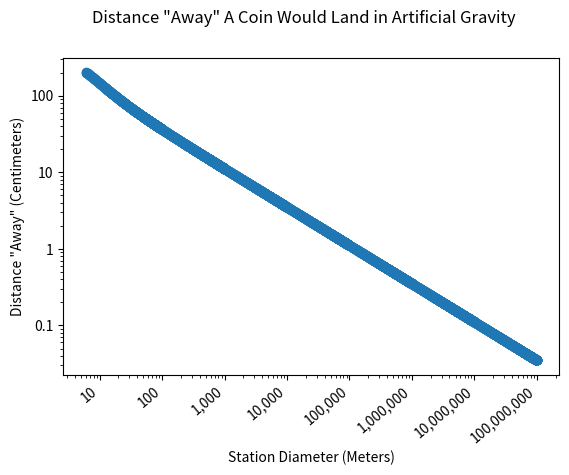

The matplotlib source for this figure:
"""Use the Coriolis math against a wide range of values to produce a graph"""

import pandas as pd
import matplotlib.pyplot as plt
import numpy as np
import matplotlib.ticker as mticker

from decimal import *
getcontext().prec = 28
#The decimal package is necessary to use higher-accuracy numbers.
#Fifteen decimal places is not sufficient; otherwise there are
#errors in the output at about diameter > 1000000.



#These functions are higher-accuracy than the standard math package.
def pi():
    """Compute Pi to the current precision.

    >>> print(pi())
    3.141592653589793238462643383

    """
    getcontext().prec += 2  # extra digits for intermediate steps
    three = Decimal(3)      # substitute "three=3.0" for regular floats
    lasts, t, s, n, na, d, da = 0, three, 3, 1, 0, 0, 24
    while s != lasts:
        lasts = s
        n, na = n+na, na+8
        d, da = d+da, da+32
        t = (t * n) / d
        s += t
    getcontext().prec -= 2
    return +s               # unary plus applies the new precision

def cos(x):
    """Return the cosine of x as measured in radians.

    The Taylor series approximation works best for a small value of x.
    For larger values, first compute x = x % (2 * pi).

    >>> print(cos(Decimal('0.5')))
    0.8775825618903727161162815826
    >>> print(cos(0.5))
    0.87758256189
    >>> print(cos(0.5+0j))
    (0.87758256189+0j)

    """
    getcontext().prec += 2
    i, lasts, s, fact, num, sign = 0, 0, 1, 1, 1, 1
    while s != lasts:
        lasts = s
        i += 2
        fact *= i * (i-1)
        num *= x * x
        sign *= -1
        s += num / fact * sign
    getcontext().prec -= 2
    return +s

def sin(x):
    """Return the sine of x as measured in radians.

    The Taylor series approximation works best for a small value of x.
    For larger values, first compute x = x % (2 * pi).

    >>> print(sin(Decimal('0.5')))
    0.4794255386042030002732879352
    >>> print(sin(0.5))
    0.479425538604
    >>> print(sin(0.5+0j))
    (0.479425538604+0j)

    """
    getcontext().prec += 2
    i, lasts, s, fact, num, sign = 1, 0, x, 1, x, 1
    while s != lasts:
        lasts = s
        i += 2
        fact *= i * (i-1)
        num *= x * x
        sign *= -1
        s += num / fact * sign
    getcontext().prec -= 2
    return +s


def calc_diff(diameter, height_start, gs, heightthrown, units = "metric"):
    if units == "metric":
        accel_earth = Decimal("9.80665")
    else:
        accel_earth = Decimal("32.174")

    g_accel = accel_earth * gs
    
    radius = diameter / Decimal("2")
    
    omega = Decimal.sqrt( g_accel / radius )
    r_onball = radius - height_start
    g_onball = omega*omega*r_onball
    
    start_v_y = Decimal.sqrt ( Decimal("2") * accel_earth * heightthrown )
    start_v_x = Decimal("-1") * Decimal.sqrt( g_onball * r_onball)
    
    #expectedheight = height_start + heightthrown
    
    slope_ball = start_v_y / start_v_x
    
    sqroot1 = Decimal.sqrt( slope_ball**2 * r_onball**2 - ((Decimal("1") + slope_ball**2) * ( r_onball**2 - radius**2 )) )
    
    #x_1 = ( ( slope_ball * r_onball) + sqroot1 ) / ( 1 + math.pow(slope_ball,2))
    x_2 = ( ( slope_ball * r_onball) - sqroot1 ) / ( Decimal("1") + slope_ball**2)
    
    #y_1_abs = Decimal.sqrt( math.pow(radius,2) - math.pow(x_1,2) )
    y_2_abs = Decimal.sqrt( radius**2 - x_2**2 )
    
    sqroot2 = Decimal.sqrt( r_onball**2 - (Decimal("1") + slope_ball**2 ) * ( r_onball**2 - radius**2 * slope_ball**2 ) )
    
    #y_1 = ( (-1 * r_onball) - sqroot2 ) / (1 + math.pow(slope_ball,2) )
    y_2 = ( (Decimal("-1") * r_onball) + sqroot2 ) / (Decimal("1") + slope_ball**2 )
    
    start_vtotal = Decimal.sqrt( start_v_x**2 + start_v_y**2 )
    
    time = Decimal.sqrt( x_2**2 + ( y_2 + r_onball )**2 ) / start_vtotal
    
    theta_traversed_person = omega*time
    initial_angle_person = (Decimal("3") * pi() ) / Decimal("2")
    final_angle_person = initial_angle_person - theta_traversed_person
    
    xf_person = radius * cos(final_angle_person)
    yf_person = radius * sin(final_angle_person)
    
    x_difference = xf_person - x_2
    y_difference = yf_person - y_2
    
    total_difference = Decimal.sqrt( x_difference**2 + y_difference**2 )
    
    return float(total_difference*Decimal("100"))
    
def run():
    answers = []
    loop = 0
    
    diameter = Decimal("6")
    height_start = Decimal("1.219")
    gs = Decimal("1")
    heightthrown = Decimal("0.914")

    
    while diameter < 100000001:

        try:
            currenttuple = (float(diameter), calc_diff(diameter, height_start, gs, heightthrown, units = "imperial") )
            
            answers.append(currenttuple)

        except InvalidOperation:  #if I purposely decrease the number of decimals
            pass                  #to show how glitchy it is
                                  #then it will produce this error.
        
        
        loop+=1

        #Stepping over 0.1 increments to a billion is unnecessary and wasteful.
        #I need fewer and fewer datapoints as the diameter increases.
        #I am generating a log graph.
        
        if diameter < 99.9: #A hacky solution to an imprecise decimal comparison.
            diameter += Decimal("0.1")
            
        elif diameter < 1000:
            diameter += Decimal("1.0")
            
        elif diameter < 10000:
            diameter += Decimal("10.0")
            
        elif diameter < 100000:
            diameter += Decimal("100.0")
            
        elif diameter < 1000000:
            diameter += Decimal("1000.0")
        
        elif diameter < 10000000:
            diameter += Decimal("10000.0")

        else:
            diameter += Decimal("100000.0")

    output = pd.DataFrame(answers, columns = ["diameter", "error"])
    output.to_csv("Error Table.csv", index=False)


    fig, ax = plt.subplots()
    ax.set_yscale('log')
    ax.set_xscale('log')
    plt.scatter(output["diameter"],output["error"])

    ax.yaxis.set_major_formatter(mticker.ScalarFormatter())
    ax.yaxis.get_major_formatter().set_scientific(False)
    ax.yaxis.get_major_formatter().set_useOffset(False)
    ax.yaxis.set_major_formatter(mticker.FormatStrFormatter('%.1f'))

    ax.xaxis.set_major_formatter(mticker.ScalarFormatter())
    ax.xaxis.get_major_formatter().set_scientific(False)
    ax.xaxis.get_major_formatter().set_useOffset(False)

    ax.get_xaxis().set_major_formatter(
        mticker.FuncFormatter(lambda x, p: format(int(x), ',')))

    fig.canvas.draw()
    labels = [item.get_text() for item in ax.get_yticklabels()]
    labels = [label.replace(".0","") for label in labels]
    ax.set_yticklabels(labels)
        
    plt.xlabel("Station Diameter (Meters)")
    plt.ylabel("Distance \"Away\" (Centimeters)")
    plt.suptitle("Distance \"Away\" A Coin Would Land in Artificial Gravity")

    plt.setp(ax.xaxis.get_majorticklabels(),rotation=40,horizontalalignment='right')
    plt.subplots_adjust(bottom=0.22)
    #plt.show()
    plt.savefig("CoriolisGraph.png")
    plt.close()


if __name__=="__main__":
    run()
